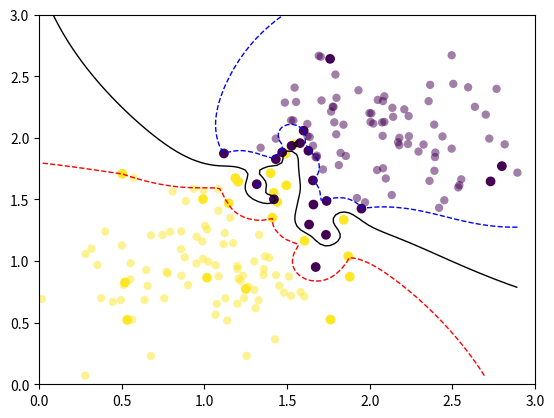
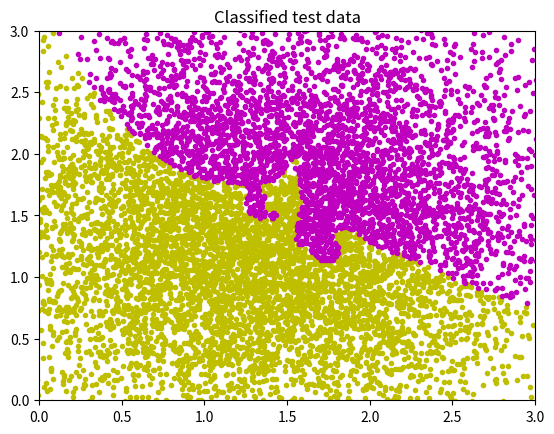

The script that saved these images, in order:
###############################################################################
# Support Vector Machine                                                      #
# [redacted]
# 2017-10-20                                                                  #
# SMO algorithm taken from http://jonchar.net/notebooks/SVM/                  #
###############################################################################

#############
#  Imports  #
#############

import numpy as np
from numpy.random import multivariate_normal as mvnrnd
import matplotlib.pyplot as plt
import time

##########
#  Main  #
##########

def main():
    test_2d()

######################################
#  Support Vector Machine Classifier #
######################################
class SupportVectorMachineSMO:

    def __init__(self, data1, data2, C=1000, kernel='gaussian',
                 b=0):
        print('Initializing SVM attributes...')
        data1 = np.array(data1)
        data2 = np.array(data2)
        self.data = np.vstack((data1, data2))                   # Training data

        labels1 = np.ones((1, data1.shape[0]))
        labels2 = -np.ones((1, data2.shape[0]))
        self.labels = np.ravel(np.hstack((labels1, labels2)))   # Data labels

        self.C = C                              # Regularization parameter
        self.kernel = kernel                    # Kernel definition
        self.alphas = np.zeros(len(self.data))  # Lagrange multipliers
        self.b = b                              # Bias term
        self._obj = []                          # Onjective function cache
        self.num_inst = len(self.data)          # Size of training data

        # Hyperparameters
        self.tol = 0.01         # Error tolerance
        self.epsilon = 0.01     # Alpha tolerance



        print('Training SVM...')
        train_start = time.time()
        # Initialize errors
        self.errors = self.decision_function(self.alphas, self.labels,
                                             self.kernel, self.data,
                                             self.data, self.b) - self.labels

        # Train SVM
        self.train()

        # Extract prediction weights
        self.w = np.sum(self.alphas * self.labels * self.data.T, axis=0)

        print('Support vector machine successfully trained.')
        print('Training time:', time.time() - train_start, 'seconds.')

    def kernelFunc(self, x, y, kernel=None):
        if kernel == 'gaussian':
            # Hyperparameters
            sigma = 1

            if np.ndim(x) == 1 and np.ndim(y) == 1:
                norm = np.linalg.norm(x - y)
                return np.exp(- norm / (2 * sigma ** 2))
            elif (np.ndim(x) > 1 and np.ndim(y) == 1) or (
                    np.ndim(x) == 1 and np.ndim(y) > 1):
                norm = np.linalg.norm(x - y, axis=1)
                return np.exp(- norm / (2 * sigma ** 2))
            elif np.ndim(x) > 1 and np.ndim(y) > 1:
                norm = np.linalg.norm(x[:, np.newaxis] - y[np.newaxis, :],
                                      axis=2)
                return np.exp(- norm / (2 * sigma ** 2))

        elif kernel == 'polynomial':
            # Hyperparameters
            gamma = 1
            d = 3

            dot = x @ y.T
            return (1 + gamma*dot) ** d

        elif kernel == 'inner':
            # Hyperparameters
            b = 1

            return x @ y.T + b

    def objective_dual(self, alphas, target, kernel, X_train):
        """
        Returns the SVM objective function based in the input self
        defined by:
        `alphas`: vector of Lagrange multipliers
        `target`: vector of class labels (-1 or 1) for training data
        `kernel`: kernel function
        `X_train`: training data for self.
        """

        targets_prod = target * target
        alphas_prod = alphas * alphas
        K = self.kernelFunc(X_train, X_train, kernel = kernel)
        half_sum = 0.5 * np.sum(targets_prod * K * alphas_prod)
        return np.sum(alphas) - half_sum

    def decision_function(self, alphas, target, kernel, X_train, x_test, b):
        """
        Applies the SVM decision function to the input feature vectors
        in `x_test`.
        """
        K = self.kernelFunc(X_train, x_test, kernel = kernel)

        return (alphas * target) @ K - b

    def train(self):

        num_changed = 0
        examine_all = 1

        while (num_changed > 0) or (examine_all):
            num_changed = 0
            if examine_all:
                # Loop over all training examples
                for i in range(self.alphas.shape[0]):
                    examine_result = self.examine_example(i)
                    num_changed += examine_result
                    if examine_result:
                        obj_result = self.objective_dual(self.alphas,
                                                         self.labels,
                                                         self.kernel,
                                                         self.data)
                        self._obj.append(obj_result)
            else:
                # Loop over examples where alphas are not already at their
                # limits
                for i in \
                np.where((self.alphas != 0) & (self.alphas != self.C))[0]:
                    examine_result = self.examine_example(i)
                    num_changed += examine_result
                    if examine_result:
                        obj_result = self.objective_dual(self.alphas,
                                                         self.labels,
                                                         self.kernel,
                                                         self.data)
                        self._obj.append(obj_result)

            if examine_all == 1:
                examine_all = 0
            elif num_changed == 0:
                examine_all = 1

        return

    def examine_example(self, j):
        tol = self.tol
        y2 = self.labels[j]
        alpha_j = self.alphas[j]
        E2 = self.errors[j]
        r2 = E2 * y2

        # Proceed if error is within specified tolerance (tol)
        if ((r2 < -tol and alpha_j < self.C) or (r2 > tol and alpha_j > 0)):

            if len(self.alphas[(self.alphas != 0) & (
                self.alphas != self.C)]) > 1:

                # Use 2nd choice heuristic is choose max difference in error
                if self.errors[j] > 0:
                    i = np.argmin(self.errors)
                elif self.errors[j] <= 0:
                    i = np.argmax(self.errors)

                step_result = self.take_step(i, j)

                if step_result:
                    return 1

            # Loop through non-zero and non-C alphas, starting at a random point
            for i in np.roll(
                    np.where((self.alphas != 0) & (self.alphas != self.C))[
                        0],
                    np.random.choice(np.arange(self.num_inst))):

                step_result = self.take_step(i, j)

                if step_result:
                    return 1

            # Loop through all alphas, starting at a random point
            for i in np.roll(np.arange(self.num_inst),
                              np.random.choice(np.arange(self.num_inst))):
                step_result = self.take_step(i, j)
                if step_result:
                    return 1

        return 0
    
    def take_step(self, i, j):

        # Skip if chosen alphas are the same
        if i == j:
            return 0

        alpha_i = self.alphas[i]
        alpha_j = self.alphas[j]
        y1 = self.labels[i]
        y2 = self.labels[j]
        E1 = self.errors[i]
        E2 = self.errors[j]
        s = y1 * y2

        # Compute lb & ub, the bounds on new possible alpha values
        if (y1 != y2):
            lb = max(0, alpha_j - alpha_i)
            ub = min(self.C, self.C + alpha_j - alpha_i)
        elif (y1 == y2):
            lb = max(0, alpha_i + alpha_j - self.C)
            ub = min(self.C, alpha_i + alpha_j)
        if (lb == ub):
            return 0

        # Compute kernel & 2nd derivative eta
        k11 = self.kernelFunc(self.data[i], self.data[i], self.kernel)
        k12 = self.kernelFunc(self.data[i], self.data[j], self.kernel)
        k22 = self.kernelFunc(self.data[j], self.data[j], self.kernel)
        eta = 2 * k12 - k11 - k22

        # Compute new alpha 2 (a2) if eta is negative
        if (eta < 0):
            a2 = alpha_j - y2 * (E1 - E2) / eta

            # Clip a2 based on bounds lb & ub
            if lb < a2 < ub:
                a2 = a2
            elif (a2 <= lb):
                a2 = lb
            elif (a2 >= ub):
                a2 = ub

        # If eta is non-negative, move new a2 to bound with greater
        # objective function value
        else:
            alphas_adj = self.alphas.copy()
            alphas_adj[j] = lb
            # objective function output with a2 = L
            Lobj = self.objective_dual(alphas_adj, self.labels, self.kernel,
                                      self.data)
            alphas_adj[j] = ub
            # objective function output with a2 = H
            Hobj = self.objective_dual(alphas_adj, self.labels, self.kernel,
                                      self.data)
            if Lobj > (Hobj + self.epsilon):
                a2 = lb
            elif Lobj < (Hobj - self.epsilon):
                a2 = ub
            else:
                a2 = alpha_j

        # Push a2 to 0 or C if very close
        if a2 < 1e-8:
            a2 = 0.0
        elif a2 > (self.C - 1e-8):
            a2 = self.C

        # If examples can't be optimized within epsilon, skip this pair
        if (np.abs(a2 - alpha_j) < self.epsilon * (
                        a2 + alpha_j + self.epsilon)):
            return 0

        # Calculate new alpha 1 (a1)
        a1 = alpha_i + s * (alpha_j - a2)

        # Update threshold b to reflect newly calculated alphas
        # Calculate both possible thresholds
        b1 = E1 + y1 * (a1 - alpha_i) * k11 + y2 * (a2 - alpha_j) * k12 + self.b
        b2 = E2 + y1 * (a1 - alpha_i) * k12 + y2 * (a2 - alpha_j) * k22 + self.b

        # Set new threshold based on if a1 or a2 is bound by L and/or H
        if 0 < a1 and a1 < self.C:
            b_new = b1
        elif 0 < a2 and a2 < self.C:
            b_new = b2
        # Average thresholds if both are bound
        else:
            b_new = (b1 + b2) * 0.5

        # Update self object with new alphas & threshold
        self.alphas[i] = a1
        self.alphas[j] = a2

        # Update error cache
        # Error cache for optimized alphas is set to 0 if they're unbound
        for index, alph in zip([i, j], [a1, a2]):
            if 0.0 < alph < self.C:
                self.errors[index] = 0.0

        # Set non-optimized errors based on equation 12.11 in Platt's book
        non_opt = [n for n in range(self.num_inst) if (n != i and n != j)]
        self.errors[non_opt] = self.errors[non_opt] + \
                                y1 * (a1 - alpha_i) * self.kernelFunc(
                                    self.data[i], self.data[non_opt],
                                    self.kernel) + \
                                y2 * (a2 - alpha_j) * self.kernelFunc(
                                    self.data[j], self.data[non_opt],
                                    self.kernel) + self.b - b_new

        # Update self threshold
        self.b = b_new

        return 1

    def plot_decision_boundary(self, ax, resolution=100,
                               colors=('b', 'k', 'r')):
        """
        Plots the decision boundary on the input axes object.
        Range of decision boundary grid is determined by the training data.
        Returns decision boundary grid and axes object (`grid`, `ax`).
        """

        # Generate coordinate grid of shape [resolution x resolution]
        # and evaluate over the entire space
        xrange = np.linspace(self.data[:, 0].min(), self.data[:, 0].max(),
                             resolution)
        yrange = np.linspace(self.data[:, 1].min(), self.data[:, 1].max(),
                             resolution)
        grid = [[self.decision_function(self.alphas, self.labels,
                                   self.kernel, self.data,
                                   np.array([xr, yr]), self.b) for xr in
                 xrange] for yr in yrange]
        grid = np.array(grid).reshape(len(xrange), len(yrange))

        # Plot decision contours using grid and
        # make a scatter plot of training data
        ax.contour(xrange, yrange, grid, (-1, 0, 1), linewidths=(1, 1, 1),
                   linestyles=('--', '-', '--'), colors=colors)
        ax.scatter(self.data[:, 0], self.data[:, 1],
                   c=self.labels, lw=0, alpha=0.5)

        # Plot support vectors (non-zero alphas)
        # as circled points (linewidth > 0)
        mask = self.alphas != 0.0
        ax.scatter(self.data[:, 0][mask], self.data[:, 1][mask],
                   c=self.labels[mask])

        return grid, ax

    def predict(self, test_data):
        test_data = np.array(test_data)
        classifications = self.decision_function(self.alphas, self.labels,
                                                 self.kernel, self.data,
                                                 test_data, self.b)

        return np.less_equal(classifications, 0)

##################
#  Test scripts  #
##################

def test_2d():
    print('Program start.')
    start = time.time()

    # Generate training data
    print('Generating training data...')
    mu1 = [1, 1]
    mu2 = [2, 2]
    sigma1 = [[0.15, 0], [0, 0.15]]
    sigma2 = [[0.15, 0], [0, 0.15]]
    class_1_instances = 100
    class_2_instances = 100
    Q1 = mvnrnd(mu1, sigma1, class_1_instances)
    Q2 = mvnrnd(mu2, sigma2, class_2_instances)

    # Train SVM
    print('Training support vector machine...')
    svm = SupportVectorMachineSMO(Q1, Q2)

    # Plot training data and decision boundary
    fig, ax = plt.subplots()
    svm.plot_decision_boundary(ax)
    plt.xlim(xmin = 0, xmax = 3)
    plt.ylim(ymin = 0, ymax = 3)

    # Generate test data
    print('Generating test data...')
    mu = [1.4, 1.4]
    sigma = [[0.7, 0], [0, 0.7]]
    test_instances = 10000
    Q = mvnrnd(mu, sigma, test_instances)

    # Classify test data
    print('Classifying test data...')
    P = svm.predict(Q)

    plt.figure()
    plt.title('Classified test data')
    plt.plot(Q[P == 0, 0], Q[P == 0, 1], 'y.')
    plt.plot(Q[P == 1, 0], Q[P == 1, 1], 'm.')
    plt.xlim(xmin = 0, xmax = 3)
    plt.ylim(ymin = 0, ymax = 3)

    print('Total elapsed time is', time.time() - start, 'seconds.')
    plt.show()



if __name__ == '__main__':
    main()
